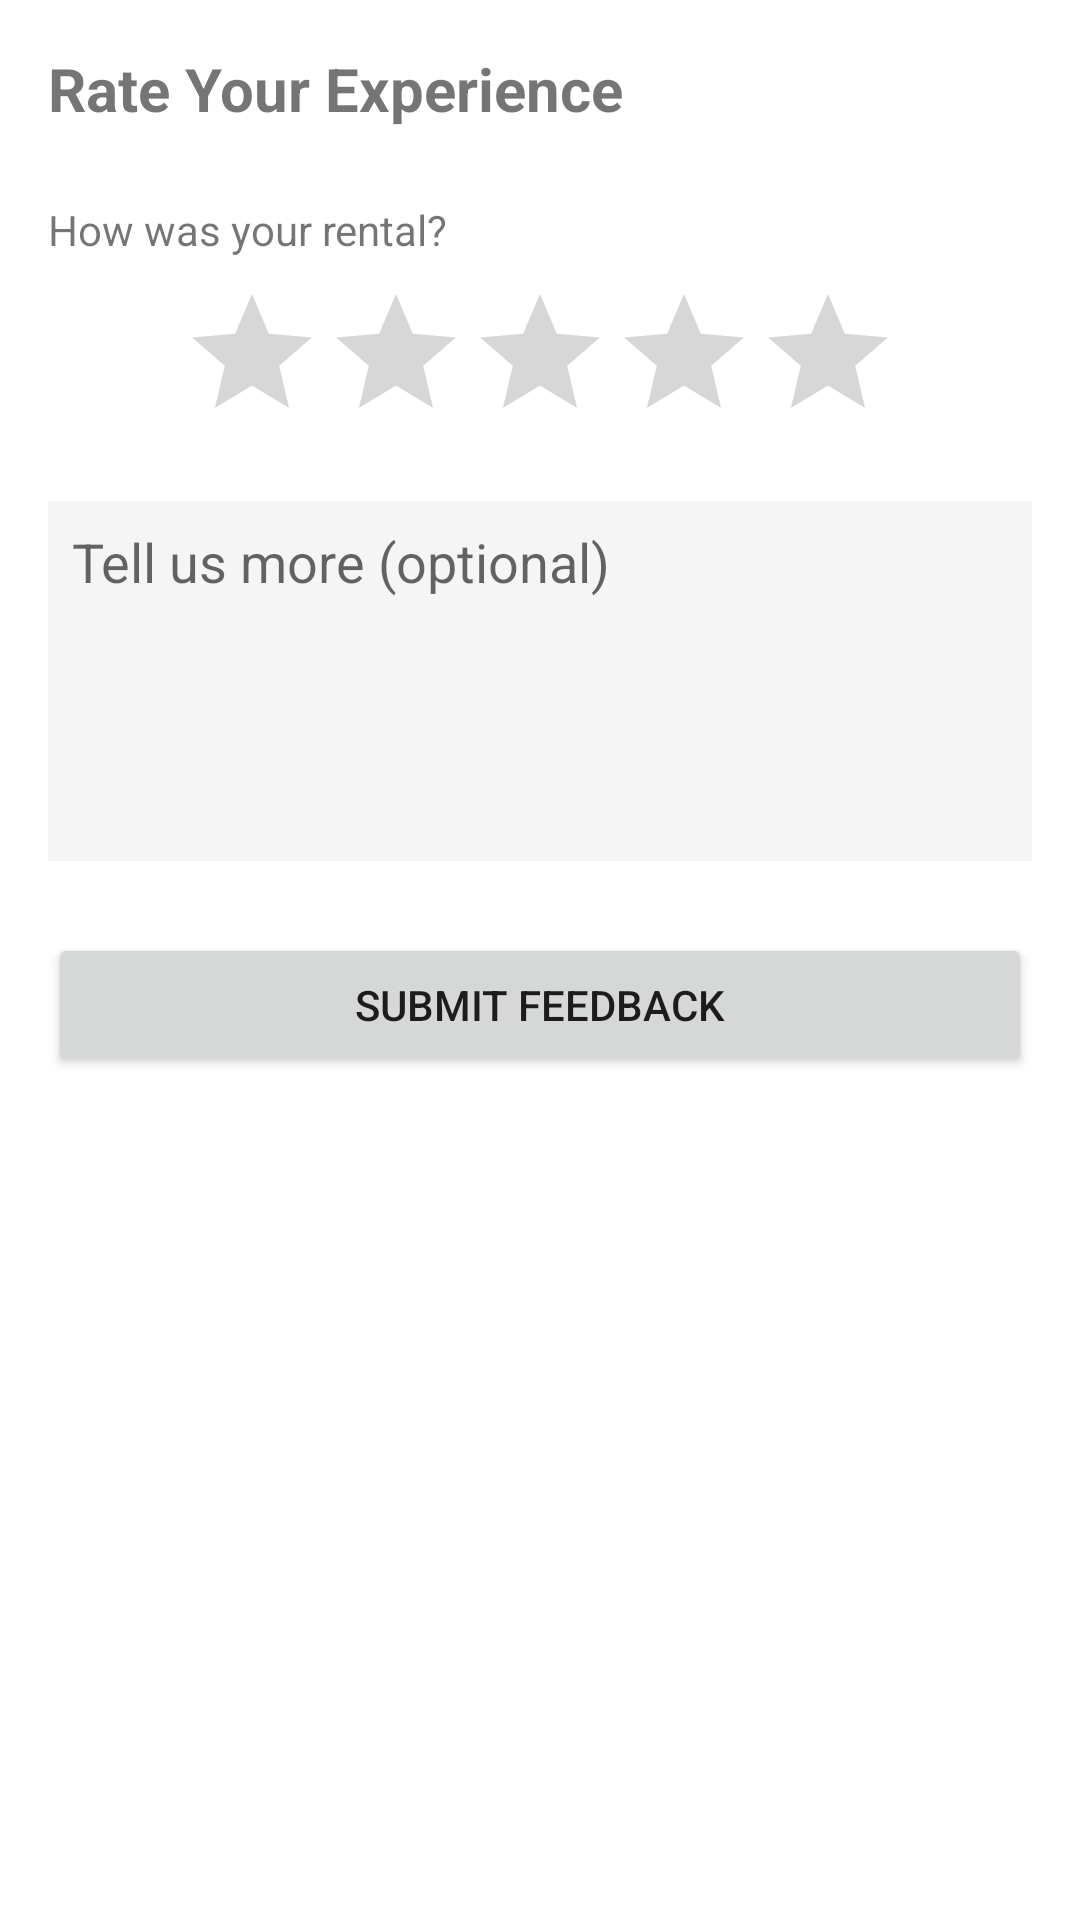

Here is an Android app screen rendered from its layout file. Give the layout XML and the strings, colors and styles it references.
<!-- AndroidManifest.xml: application theme Theme.Carrentalapp -->
<!-- res/layout/activity_review_rating.xml -->
<?xml version="1.0" encoding="utf-8"?>
<LinearLayout xmlns:android="http://schemas.android.com/apk/res/android"
    android:orientation="vertical"
    android:padding="16dp"
    android:layout_width="match_parent"
    android:layout_height="match_parent">

    <TextView
        android:text="Rate Your Experience"
        android:textSize="20sp"
        android:textStyle="bold"
        android:layout_marginBottom="24dp"
        android:layout_width="wrap_content"
        android:layout_height="wrap_content"/>

    <TextView
        android:text="How was your rental?"
        android:layout_marginBottom="8dp"
        android:layout_width="wrap_content"
        android:layout_height="wrap_content"/>
    
    <RatingBar
        android:numStars="5"
        android:rating="0"
        android:layout_gravity="center"
        android:layout_width="wrap_content"
        android:layout_height="wrap_content"
        android:layout_marginBottom="16dp"/>

    <EditText
        android:hint="Tell us more (optional)"
        android:gravity="top"
        android:padding="8dp"
        android:background="#F5F5F5"
        android:layout_width="match_parent"
        android:layout_height="120dp"
        android:layout_marginBottom="24dp"/>

    <Button
        android:text="Submit Feedback"
        android:layout_width="match_parent"
        android:layout_height="wrap_content"/>
</LinearLayout>
<!-- resources referenced by this layout -->
<resources>
  <style name="Theme.Carrentalapp" parent="Theme.MaterialComponents.DayNight.NoActionBar">
          
          <item name="colorPrimary">@color/purple_500</item>
          <item name="colorPrimaryVariant">@color/purple_700</item>
          <item name="colorOnPrimary">@color/white</item>
          
          <item name="colorSecondary">@color/teal_200</item>
          <item name="colorSecondaryVariant">@color/teal_700</item>
          <item name="colorOnSecondary">@color/black</item>
          
          <item name="android:statusBarColor">?attr/colorPrimaryVariant</item>
          
      </style>
  <color name="purple_500">#FF6200EE</color>
  <color name="purple_700">#FF3700B3</color>
  <color name="white">#FFFFFFFF</color>
  <color name="teal_200">#FF03DAC5</color>
  <color name="teal_700">#FF018786</color>
  <color name="black">#FF000000</color>
</resources>
